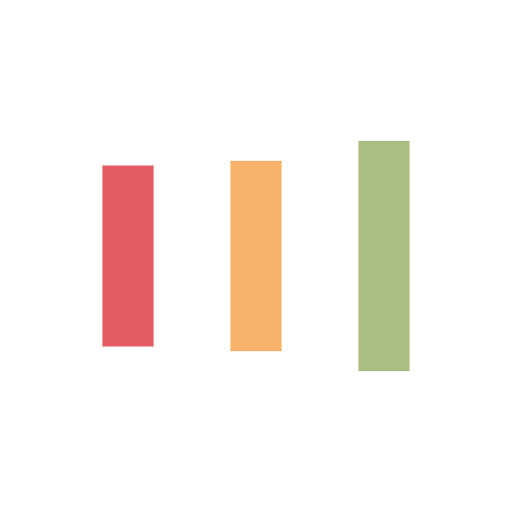
t = 0.00 s
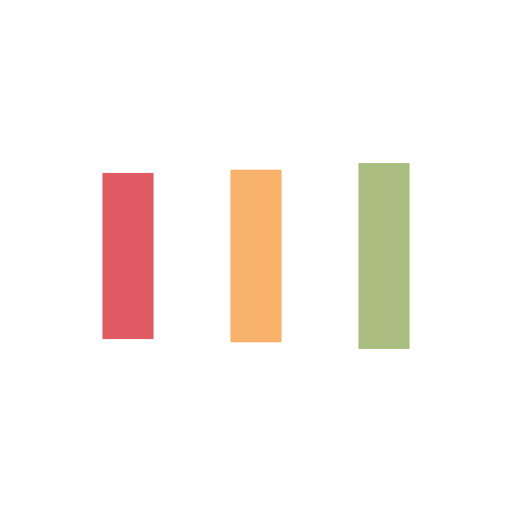
t = 0.23 s
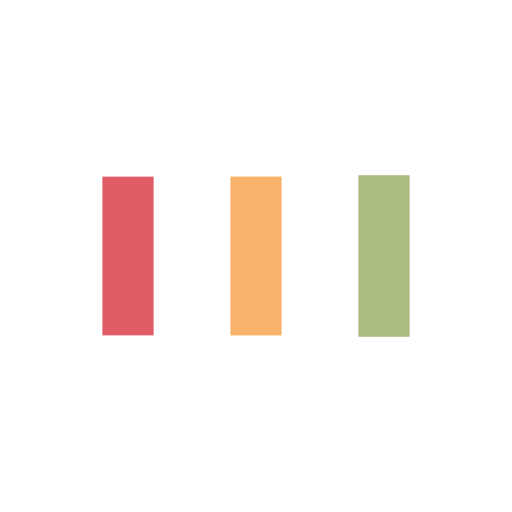
t = 0.68 s
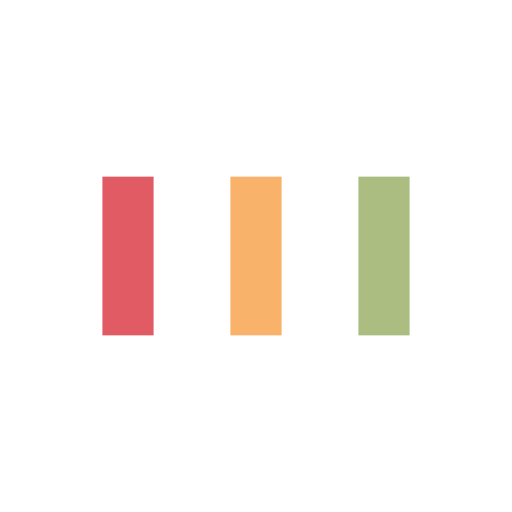
t = 0.91 s
t = 1.14 s: frame unchanged from t = 0.91 s, image omitted
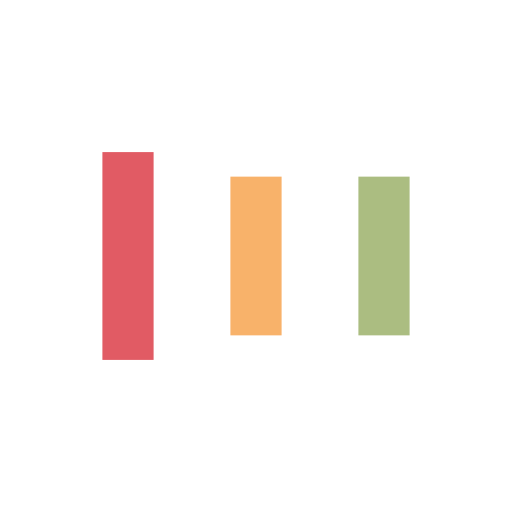
t = 1.59 s

The animated SVG that drew these frames (rendered in a browser with its animation timeline set to each time). Animation: 6 SMIL elements (animate=6); one cycle of 1.82 s, repeats indefinitely.

<?xml version="1.0" encoding="utf-8"?>
<svg xmlns="http://www.w3.org/2000/svg" xmlns:xlink="http://www.w3.org/1999/xlink" style="margin: auto; background: rgb(255, 255, 255); display: block; shape-rendering: auto;" width="200px" height="200px" viewBox="0 0 100 100" preserveAspectRatio="xMidYMid">
<rect x="20" y="34.5" width="10" height="31" fill="#e15b64">
  <animate attributeName="y" repeatCount="indefinite" dur="1.8181818181818181s" calcMode="spline" keyTimes="0;0.5;1" values="25.2;34.5;34.5" keySplines="0 0.5 0.5 1;0 0.5 0.5 1" begin="-0.36363636363636365s"></animate>
  <animate attributeName="height" repeatCount="indefinite" dur="1.8181818181818181s" calcMode="spline" keyTimes="0;0.5;1" values="49.6;31;31" keySplines="0 0.5 0.5 1;0 0.5 0.5 1" begin="-0.36363636363636365s"></animate>
</rect>
<rect x="45" y="34.5" width="10" height="31" fill="#f8b26a">
  <animate attributeName="y" repeatCount="indefinite" dur="1.8181818181818181s" calcMode="spline" keyTimes="0;0.5;1" values="27.525;34.5;34.5" keySplines="0 0.5 0.5 1;0 0.5 0.5 1" begin="-0.18181818181818182s"></animate>
  <animate attributeName="height" repeatCount="indefinite" dur="1.8181818181818181s" calcMode="spline" keyTimes="0;0.5;1" values="44.95;31;31" keySplines="0 0.5 0.5 1;0 0.5 0.5 1" begin="-0.18181818181818182s"></animate>
</rect>
<rect x="70" y="34.5" width="10" height="31" fill="#abbd81">
  <animate attributeName="y" repeatCount="indefinite" dur="1.8181818181818181s" calcMode="spline" keyTimes="0;0.5;1" values="27.525;34.5;34.5" keySplines="0 0.5 0.5 1;0 0.5 0.5 1"></animate>
  <animate attributeName="height" repeatCount="indefinite" dur="1.8181818181818181s" calcMode="spline" keyTimes="0;0.5;1" values="44.95;31;31" keySplines="0 0.5 0.5 1;0 0.5 0.5 1"></animate>
</rect>
<!-- [ldio] generated by https://loading.io/ --></svg>
